Image classification data set "bm-vs-av-v2-augmented" (pedroescalfonimoraes/final-project-plagues-recognition-master on GitHub). Class labels (2): acaro vermelho, bicho mineiro.

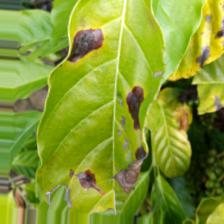
Label: bicho mineiro

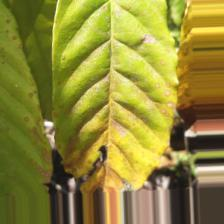
Label: acaro vermelho

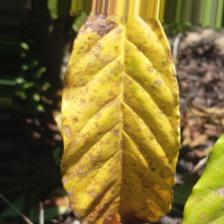
Label: acaro vermelho

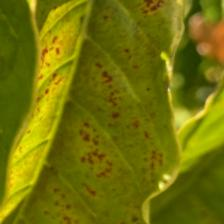
Label: acaro vermelho

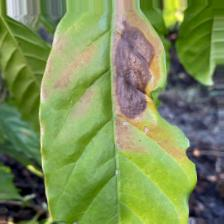
Label: bicho mineiro

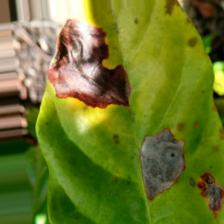
Label: bicho mineiro
